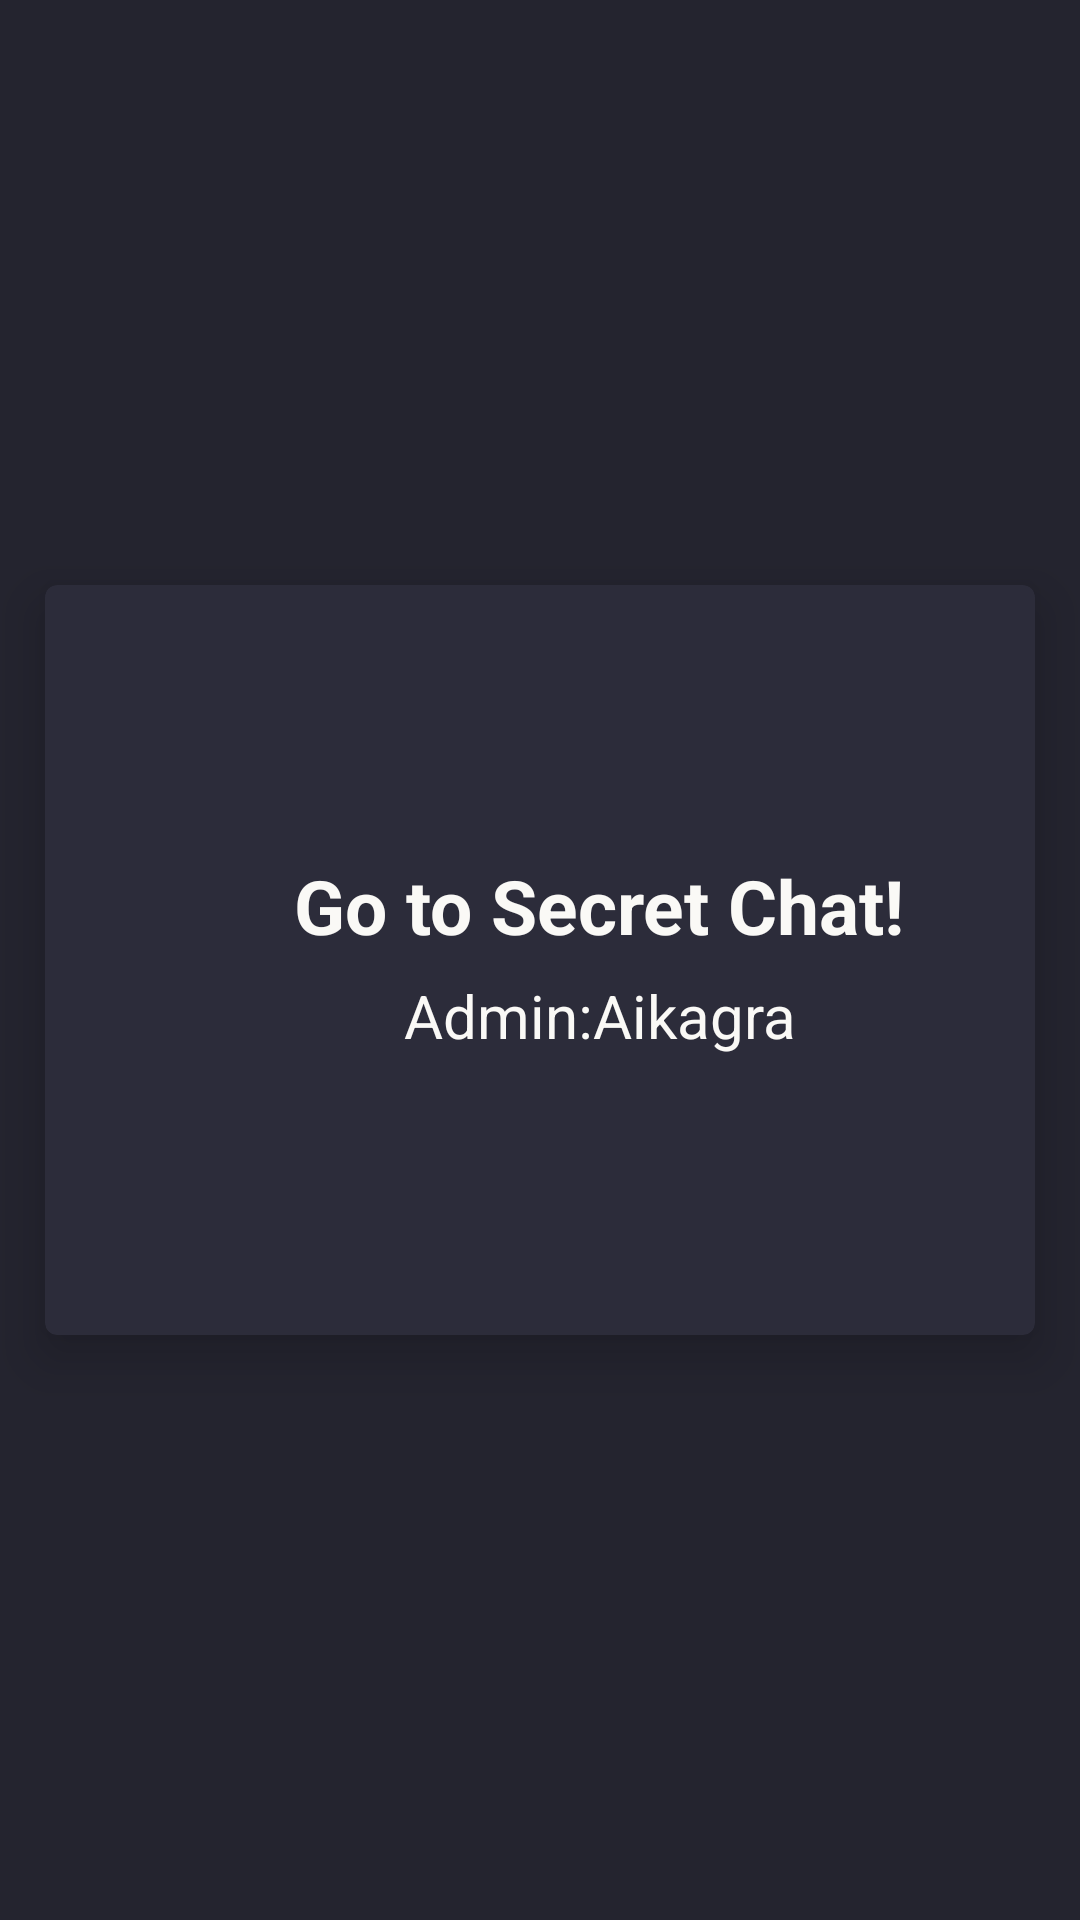

The Android layout XML behind this screen, and the referenced resources:
<!-- AndroidManifest.xml: application theme Theme.TechKnights -->
<!-- res/layout/fragment_chat.xml -->
<?xml version="1.0" encoding="utf-8"?>
<LinearLayout xmlns:android="http://schemas.android.com/apk/res/android"
    xmlns:tools="http://schemas.android.com/tools"
    android:layout_width="match_parent"
    android:layout_height="match_parent"
    xmlns:app="http://schemas.android.com/apk/res-auto"
    android:background="#24242F"
    android:gravity="center"
    tools:context=".ChatFragment">

    <com.google.android.material.card.MaterialCardView
        android:id="@+id/secretBtn"
        android:layout_width="0dp"
        android:layout_height="250dp"
        android:layout_weight="1"
        app:cardElevation="10dp"
        app:cardBackgroundColor="#2C2C3A"
        android:layout_margin="15dp">


        <LinearLayout
            android:layout_width="match_parent"
            android:layout_height="match_parent"
            android:gravity="center"
            android:orientation="horizontal"
            android:padding="10dp">


            <androidx.appcompat.widget.AppCompatImageView
                android:layout_width="50dp"
                android:layout_height="50dp"
                android:layout_centerHorizontal="true"
                android:layout_marginLeft="10dp"
                android:src="@drawable/ic_baseline_chat_bubble_24"
                app:tint="@color/offwhite" />


            <LinearLayout
                android:layout_width="match_parent"
                android:layout_height="match_parent"
                android:gravity="center"
                android:orientation="vertical">

                <TextView
                    android:id="@+id/missionDone_desc"
                    android:layout_width="wrap_content"
                    android:layout_height="wrap_content"
                    android:layout_below="@id/missionDone_label"
                    android:layout_centerInParent="true"
                    android:includeFontPadding="false"
                    android:text="Go to Secret Chat!"
                    android:textColor="@color/offwhite"
                    android:textSize="25sp"
                    android:layout_marginRight="10dp"
                    android:textStyle="bold" />

                <TextView
                    android:id="@+id/missionDone_label"
                    android:layout_width="wrap_content"
                    android:layout_height="wrap_content"
                    android:layout_centerInParent="true"
                    android:includeFontPadding="false"
                    android:text="Admin:Aikagra"
                    android:layout_marginTop="10dp"
                    android:layout_marginRight="10dp"
                    android:textColor="@color/offwhite"
                    android:textSize="20sp" />


            </LinearLayout>
        </LinearLayout>











    </com.google.android.material.card.MaterialCardView>



</LinearLayout>
<!-- resources referenced by this layout -->
<resources>
  <color name="offwhite">#FAF9F6</color>
  <style name="Theme.TechKnights" parent="Theme.MaterialComponents.DayNight.NoActionBar">
          
          <item name="colorPrimary">@color/purple_500</item>
          <item name="colorPrimaryVariant">@color/purple_700</item>
          <item name="colorOnPrimary">@color/white</item>
          
          <item name="colorSecondary">@color/teal_200</item>
          <item name="colorSecondaryVariant">@color/teal_700</item>
          <item name="colorOnSecondary">@color/black</item>
          
          <item name="android:statusBarColor" tools:targetApi="l">?attr/colorPrimaryVariant</item>
          
      </style>
  <color name="purple_500">#FF6200EE</color>
  <color name="purple_700">#000000</color>
  <color name="white">#FFFFFFFF</color>
  <color name="teal_200">#FF03DAC5</color>
  <color name="teal_700">#FF018786</color>
  <color name="black">#FF000000</color>
</resources>
